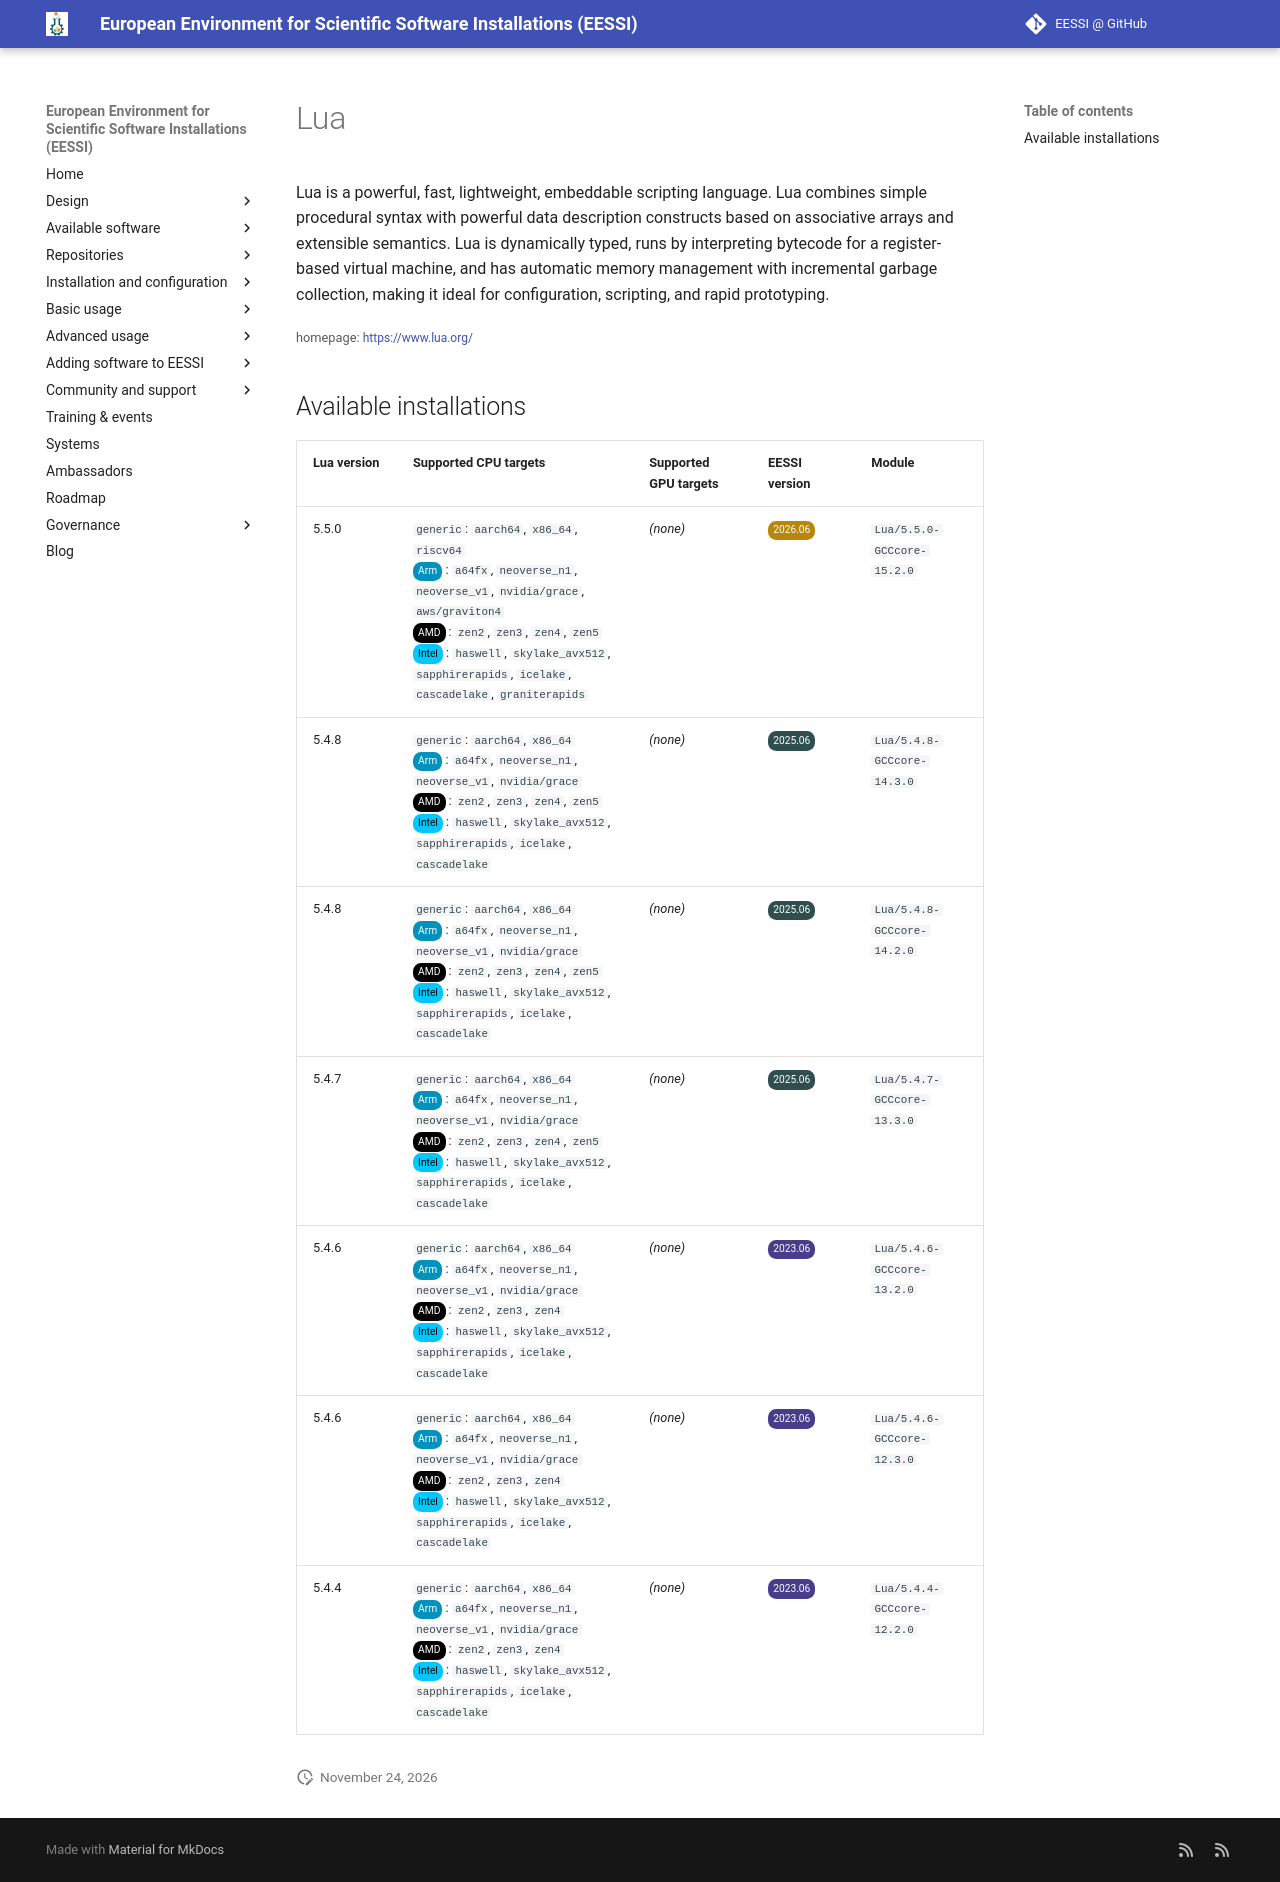

repository: EESSI/docs · page: available_software/detail/Lua/index.html · generator: mkdocs

---
json_ld:
  '@context': https://schema.org
  '@type': SoftwareApplication
  applicationCategory: DeveloperApplication
  description: "Lua is a powerful, fast, lightweight, embeddable scripting language.\n\
    \ Lua combines simple procedural syntax with powerful data description constructs\
    \ based\n on associative arrays and extensible semantics. Lua is dynamically typed,\n\
    \ runs by interpreting bytecode for a register-based virtual machine,\n and has\
    \ automatic memory management with incremental garbage collection,\n making it\
    \ ideal for configuration, scripting, and rapid prototyping."
  license: Not confirmed
  name: Lua
  offers:
    '@type': Offer
    price: 0
  operatingSystem: LINUX
  review:
    '@type': Review
    author:
      '@type': Organization
      name: EESSI
    reviewBody: Application has been successfully made available on all architectures
      supported by EESSI
    reviewRating:
      '@type': Rating
      ratingValue: 5
  softwareRequirements: See https://www.eessi.io/docs/ for how to make EESSI available
    on your system
  softwareVersion: '[''5.5.0'', ''5.4.8'', ''5.4.7'', ''5.4.6'', ''5.4.4'']'
  url: https://www.lua.org/
---
# Lua


Lua is a powerful, fast, lightweight, embeddable scripting language.
 Lua combines simple procedural syntax with powerful data description constructs based
 on associative arrays and extensible semantics. Lua is dynamically typed,
 runs by interpreting bytecode for a register-based virtual machine,
 and has automatic memory management with incremental garbage collection,
 making it ideal for configuration, scripting, and rapid prototyping.

<small>homepage: </small><span class="software-link">[https://www.lua.org/](https://www.lua.org/)</span>

## Available installations


|Lua version|Supported CPU targets|Supported GPU targets|EESSI version|Module|
| --- | --- | --- | --- | --- |
|5.5.0|`generic`: `aarch64`, `x86_64`, `riscv64`<br/><span class="software-cpu-arm">Arm</span>: `a64fx`, `neoverse_n1`, `neoverse_v1`, `nvidia/grace`, `aws/graviton4`<br/><span class="software-cpu-amd">AMD</span>: `zen2`, `zen3`, `zen4`, `zen5`<br/><span class="software-cpu-intel">Intel</span>: `haswell`, `skylake_avx512`, `sapphirerapids`, `icelake`, `cascadelake`, `graniterapids`<br/>|*(none)*|<span class="software-eessi-version-202606">2026.06</span>|`Lua/5.5.0-GCCcore-15.2.0`|
|5.4.8|`generic`: `aarch64`, `x86_64`<br/><span class="software-cpu-arm">Arm</span>: `a64fx`, `neoverse_n1`, `neoverse_v1`, `nvidia/grace`<br/><span class="software-cpu-amd">AMD</span>: `zen2`, `zen3`, `zen4`, `zen5`<br/><span class="software-cpu-intel">Intel</span>: `haswell`, `skylake_avx512`, `sapphirerapids`, `icelake`, `cascadelake`<br/>|*(none)*|<span class="software-eessi-version-202506">2025.06</span>|`Lua/5.4.8-GCCcore-14.3.0`|
|5.4.8|`generic`: `aarch64`, `x86_64`<br/><span class="software-cpu-arm">Arm</span>: `a64fx`, `neoverse_n1`, `neoverse_v1`, `nvidia/grace`<br/><span class="software-cpu-amd">AMD</span>: `zen2`, `zen3`, `zen4`, `zen5`<br/><span class="software-cpu-intel">Intel</span>: `haswell`, `skylake_avx512`, `sapphirerapids`, `icelake`, `cascadelake`<br/>|*(none)*|<span class="software-eessi-version-202506">2025.06</span>|`Lua/5.4.8-GCCcore-14.2.0`|
|5.4.7|`generic`: `aarch64`, `x86_64`<br/><span class="software-cpu-arm">Arm</span>: `a64fx`, `neoverse_n1`, `neoverse_v1`, `nvidia/grace`<br/><span class="software-cpu-amd">AMD</span>: `zen2`, `zen3`, `zen4`, `zen5`<br/><span class="software-cpu-intel">Intel</span>: `haswell`, `skylake_avx512`, `sapphirerapids`, `icelake`, `cascadelake`<br/>|*(none)*|<span class="software-eessi-version-202506">2025.06</span>|`Lua/5.4.7-GCCcore-13.3.0`|
|5.4.6|`generic`: `aarch64`, `x86_64`<br/><span class="software-cpu-arm">Arm</span>: `a64fx`, `neoverse_n1`, `neoverse_v1`, `nvidia/grace`<br/><span class="software-cpu-amd">AMD</span>: `zen2`, `zen3`, `zen4`<br/><span class="software-cpu-intel">Intel</span>: `haswell`, `skylake_avx512`, `sapphirerapids`, `icelake`, `cascadelake`<br/>|*(none)*|<span class="software-eessi-version-202306">2023.06</span>|`Lua/5.4.6-GCCcore-13.2.0`|
|5.4.6|`generic`: `aarch64`, `x86_64`<br/><span class="software-cpu-arm">Arm</span>: `a64fx`, `neoverse_n1`, `neoverse_v1`, `nvidia/grace`<br/><span class="software-cpu-amd">AMD</span>: `zen2`, `zen3`, `zen4`<br/><span class="software-cpu-intel">Intel</span>: `haswell`, `skylake_avx512`, `sapphirerapids`, `icelake`, `cascadelake`<br/>|*(none)*|<span class="software-eessi-version-202306">2023.06</span>|`Lua/5.4.6-GCCcore-12.3.0`|
|5.4.4|`generic`: `aarch64`, `x86_64`<br/><span class="software-cpu-arm">Arm</span>: `a64fx`, `neoverse_n1`, `neoverse_v1`, `nvidia/grace`<br/><span class="software-cpu-amd">AMD</span>: `zen2`, `zen3`, `zen4`<br/><span class="software-cpu-intel">Intel</span>: `haswell`, `skylake_avx512`, `sapphirerapids`, `icelake`, `cascadelake`<br/>|*(none)*|<span class="software-eessi-version-202306">2023.06</span>|`Lua/5.4.4-GCCcore-12.2.0`|
